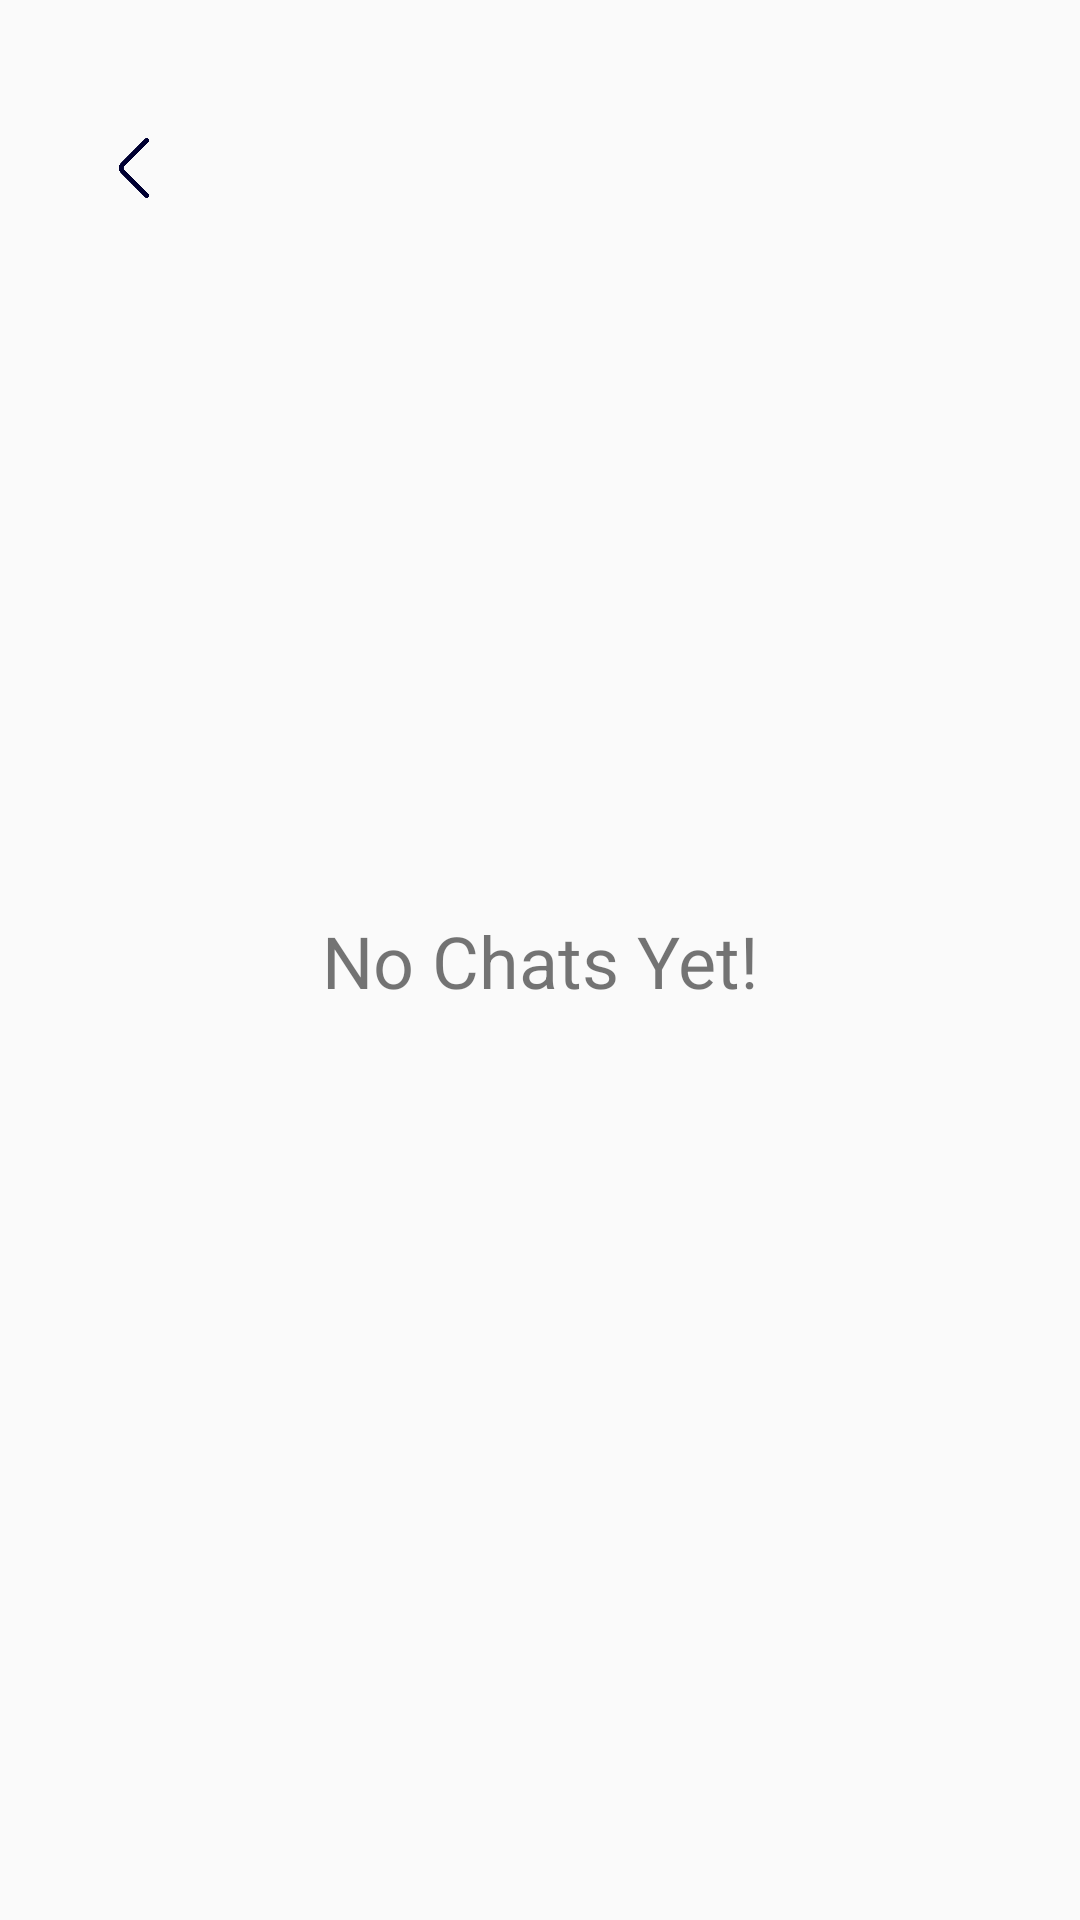

Produce the Android XML layout that renders to this screen, including the resource entries it uses.
<!-- AndroidManifest.xml: application theme Theme.Project20202021 -->
<!-- res/layout/activity_chats.xml -->
<?xml version="1.0" encoding="utf-8"?>
<androidx.constraintlayout.widget.ConstraintLayout xmlns:android="http://schemas.android.com/apk/res/android"
    xmlns:app="http://schemas.android.com/apk/res-auto"
    xmlns:tools="http://schemas.android.com/tools"
    android:layout_width="match_parent"
    android:layout_height="match_parent"
    tools:context=".MainHomeActivity.Chats">

    <ImageView
        android:id="@+id/backbtn"
        android:layout_width="30dp"
        android:layout_height="30dp"
        android:padding="5dp"
        android:src="@drawable/leftarrow"
        app:layout_constraintVertical_bias=".15"
        app:layout_constraintHorizontal_bias=".09"
        app:layout_constraintBottom_toTopOf="@+id/textView"
        app:layout_constraintEnd_toEndOf="parent"
        app:layout_constraintStart_toStartOf="parent"
        app:layout_constraintTop_toTopOf="parent" />

    <TextView
        android:id="@+id/textView"
        android:layout_width="wrap_content"
        android:layout_height="wrap_content"
        android:text="No Chats Yet!"
        android:textSize="24dp"
        app:layout_constraintBottom_toBottomOf="parent"
        app:layout_constraintEnd_toEndOf="parent"
        app:layout_constraintStart_toStartOf="parent"
        app:layout_constraintTop_toTopOf="parent" />


</androidx.constraintlayout.widget.ConstraintLayout>
<!-- resources referenced by this layout -->
<resources>
  <!-- drawable leftarrow: png bitmap (drawable-v24, 4115 bytes) -->
  <style name="Theme.Project20202021" parent="Theme.MaterialComponents.Light.NoActionBar.Bridge">
          
          <item name="colorPrimary">#000032</item>
          <item name="colorPrimaryVariant">#000032</item>
          <item name="colorOnPrimary">@color/white</item>
          
          <item name="colorSecondary">@color/teal_200</item>
          <item name="colorSecondaryVariant">@color/teal_700</item>
          <item name="colorOnSecondary">@color/black</item>
          
          <item name="android:statusBarColor" tools:targetApi="l">?attr/colorPrimaryVariant</item>
          
          
          <item name="android:windowContentTransitions">true</item>
      </style>
  <color name="white">#FFFFFFFF</color>
  <color name="teal_200">#FF03DAC5</color>
  <color name="teal_700">#FF018786</color>
  <color name="black">#FF000000</color>
</resources>
